Run: headless pygame with SDL's dummy video driver; simulated clock (each Clock.tick advances the game by its frame time, no real sleeping); random seed 0; keys injected as events and as key.get_pressed() state; mouse plan: one left click at the window centre at the start of phase 2, then a move to the lower-right quarter at the start of phase 3; restart key R tapped at the start of phases 3 and 4.
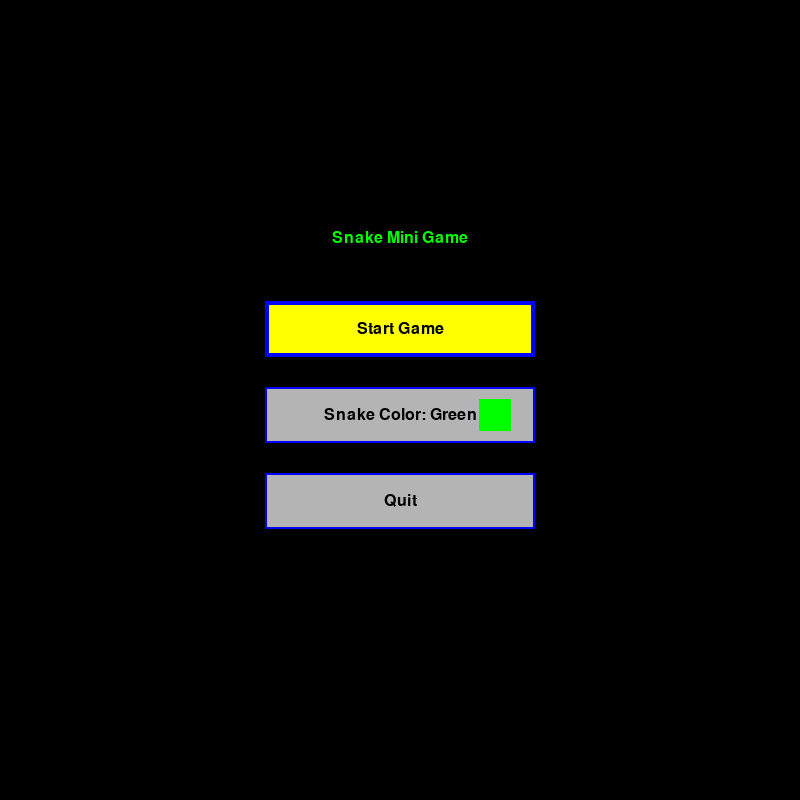
Frame 1 of 4 · flips 1–60 · no input
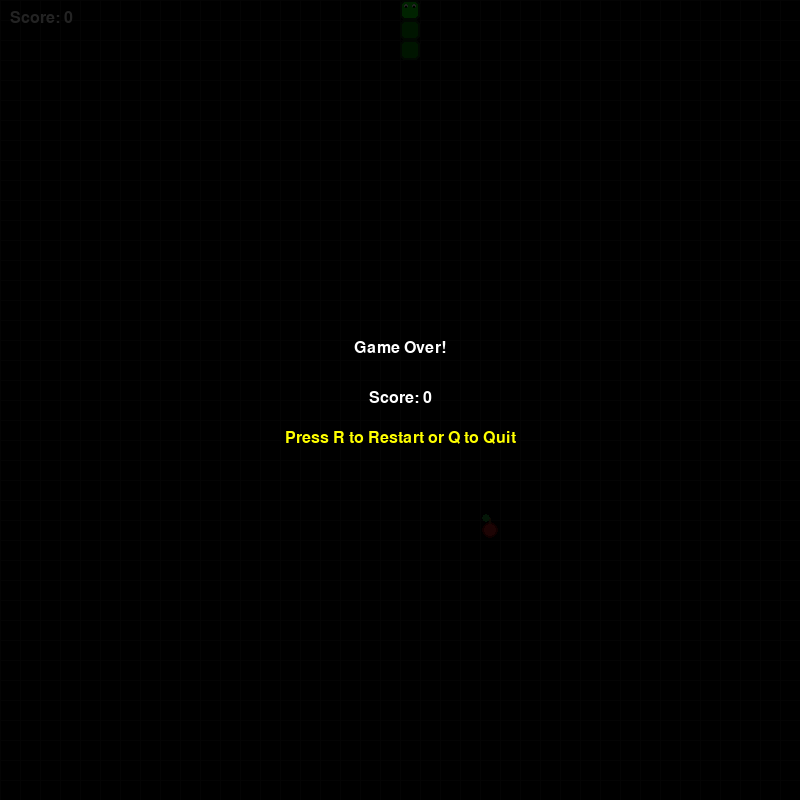
Frame 2 of 4 · flips 61–180 · clicked the window centre · tapped SPACE, RETURN · held RIGHT (→), D
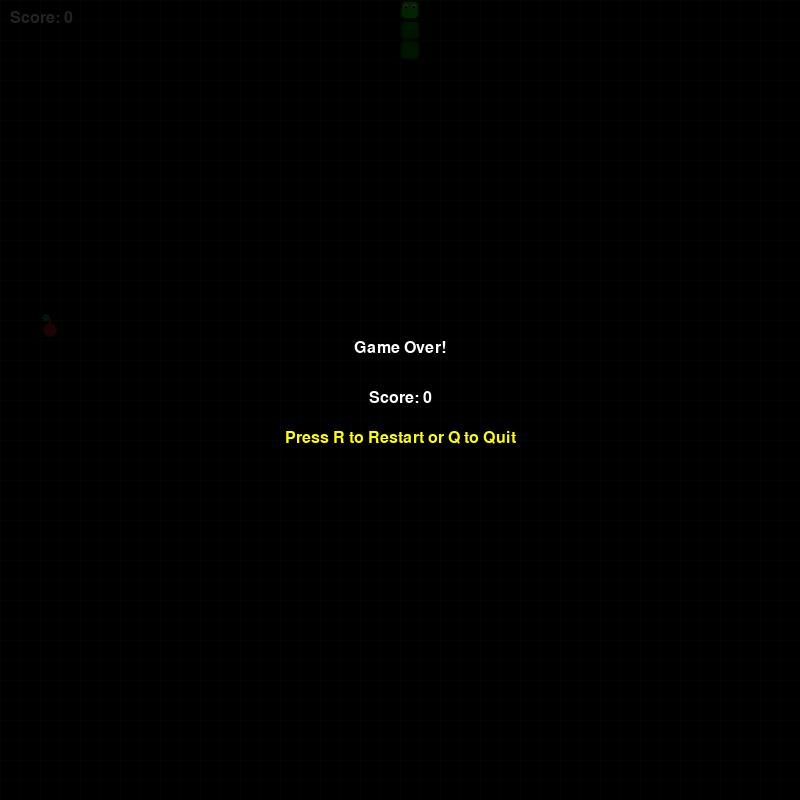
Frame 3 of 4 · flips 181–300 · moved the mouse to the lower-right quarter · tapped R · held DOWN (↓), S
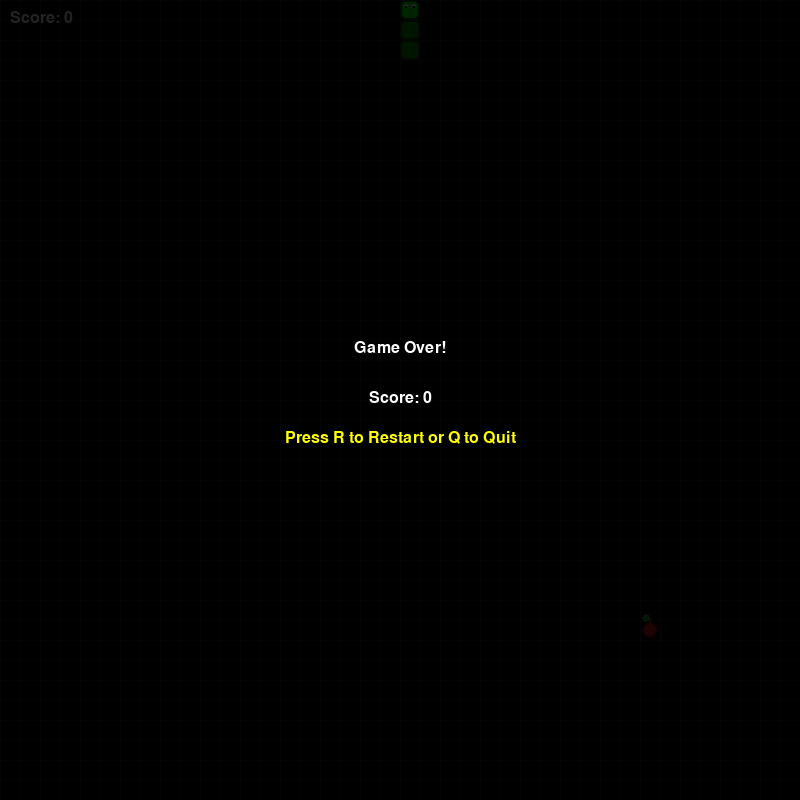
Frame 4 of 4 · flips 301–420 · tapped R · held LEFT (←), A, UP (↑), W

The pygame program that drew these frames:

import pygame
import sys
import random

# Add color options for selection
def show_main_menu():
    colors = [("Green", (0,255,0)), ("Blue", (0,0,255)), ("Red", (255,0,0)), ("Purple", (180,0,180)), ("Yellow", (255,255,0)), ("White", (255,255,255))]
    color_names = [c[0] for c in colors]
    selected_option = 0
    color_index = 0

    options = ["Start Game", "Snake Color", "Quit"]
    while True:
        screen.fill(BLACK)
        title_text = font.render('Snake Mini Game', True, GREEN)
        screen.blit(title_text, (WIDTH // 2 - title_text.get_width() // 2, HEIGHT // 2 - 170))
        button_width, button_height = 270, 56
        spacing = 30
        base_y = HEIGHT // 2 - (len(options) * (button_height + spacing)) // 2 + 30

        mouse_x, mouse_y = pygame.mouse.get_pos()
        button_rects = []

        for i, option in enumerate(options):
            button_x = WIDTH // 2 - button_width // 2
            button_y = base_y + i * (button_height + spacing)
            button_rect = pygame.Rect(button_x, button_y, button_width, button_height)
            button_rects.append(button_rect)
            mouse_over = button_rect.collidepoint(mouse_x, mouse_y)
            draw_color = YELLOW if (i == selected_option or mouse_over) else GRAY
            border_thickness = 4 if (i == selected_option or mouse_over) else 2

            pygame.draw.rect(screen, draw_color, button_rect)
            pygame.draw.rect(screen, BLUE, button_rect, border_thickness)
            if option == "Snake Color":
                btn_text = font.render(f"{option}: {color_names[color_index]}", True, BLACK)
                # Show snake preview beside option
                preview_rect = pygame.Rect(button_x + button_width - 56, button_y + button_height//2 - 16, 32, 32)
                pygame.draw.rect(screen, colors[color_index][1], preview_rect)
            else:
                btn_text = font.render(option, True, BLACK)
            screen.blit(btn_text, (button_x + button_width // 2 - btn_text.get_width() // 2,
                                   button_y + button_height // 2 - btn_text.get_height() // 2))

        pygame.display.flip()
        for event in pygame.event.get():
            if event.type == pygame.QUIT:
                pygame.quit()
                sys.exit()
            elif event.type == pygame.KEYDOWN:
                if event.key == pygame.K_UP:
                    selected_option = (selected_option - 1) % len(options)
                elif event.key == pygame.K_DOWN:
                    selected_option = (selected_option + 1) % len(options)
                elif event.key in (pygame.K_RIGHT, pygame.K_LEFT):
                    if selected_option == 1:  # Snake Color
                        if event.key == pygame.K_RIGHT:
                            color_index = (color_index + 1) % len(colors)
                        else:
                            color_index = (color_index - 1) % len(colors)
                elif event.key in (pygame.K_RETURN, pygame.K_SPACE):
                    if options[selected_option] == 'Start Game':
                        global SELECTED_SNAKE_COLOR
                        SELECTED_SNAKE_COLOR = colors[color_index][1]
                        return
                    elif options[selected_option] == 'Quit':
                        pygame.quit()
                        sys.exit()
            elif event.type == pygame.MOUSEBUTTONDOWN:
                for i, rect in enumerate(button_rects):
                    if rect.collidepoint(event.pos):
                        if options[i] == "Start Game":
                            SELECTED_SNAKE_COLOR = colors[color_index][1]
                            return
                        elif options[i] == "Quit":
                            pygame.quit()
                            sys.exit()
                        elif options[i] == "Snake Color":
                            color_index = (color_index + 1) % len(colors)
        pygame.time.wait(20)

# Keep track of selected color globally (default GREEN)
SELECTED_SNAKE_COLOR = (0,255,0)

# (Removed older draw_snake; see improved version below)

# End Generation Here

# Constants
WIDTH, HEIGHT = 800, 800
CELL_SIZE = 20
GRID_WIDTH = WIDTH // CELL_SIZE
GRID_HEIGHT = HEIGHT // CELL_SIZE
FPS = 30

# Colors
WHITE = (255, 255, 255)
GREEN = (0, 255, 0)
DARK_GREEN = (0, 155, 0)
RED = (255, 0, 0)
BLACK = (0, 0, 0)
GRAY = (180, 180, 180)
BLUE = (0, 0, 255)
YELLOW = (255, 255, 0)

pygame.init()
screen = pygame.display.set_mode((WIDTH, HEIGHT))
pygame.display.set_caption("Snake Game")
clock = pygame.time.Clock()
font = pygame.font.SysFont('Arial', 24)

def random_position(exclude=None):
    while True:
        pos = [random.randint(0, GRID_WIDTH - 1), random.randint(0, GRID_HEIGHT - 1)]
        if not exclude or pos not in exclude:
            return pos

def draw_cell(pos, color):
    rect = pygame.Rect(pos[0]*CELL_SIZE, pos[1]*CELL_SIZE, CELL_SIZE, CELL_SIZE)
    pygame.draw.rect(screen, color, rect)

def draw_snake(snake, current_direction):
    """Render snake with rounded segments, outline, head eyes, and subtle shadow."""
    border_radius = max(4, CELL_SIZE // 4)
    outline_color = (20, 60, 20)
    body_color = DARK_GREEN
    head_color = SELECTED_SNAKE_COLOR

    for segment_index, grid_pos in enumerate(snake):
        pixel_x = grid_pos[0] * CELL_SIZE
        pixel_y = grid_pos[1] * CELL_SIZE

        # Shadow
        shadow = pygame.Surface((CELL_SIZE, CELL_SIZE), pygame.SRCALPHA)
        pygame.draw.rect(shadow, (0, 0, 0, 70), shadow.get_rect(), border_radius=border_radius)
        screen.blit(shadow, (pixel_x + 2, pixel_y + 2))

        # Segment body
        segment_color = head_color if segment_index == 0 else body_color
        rect = pygame.Rect(pixel_x, pixel_y, CELL_SIZE, CELL_SIZE)
        pygame.draw.rect(screen, segment_color, rect, border_radius=border_radius)
        pygame.draw.rect(screen, outline_color, rect, width=2, border_radius=border_radius)

        # Head details: eyes
        if segment_index == 0:
            dx, dy = current_direction
            eye_radius = max(2, CELL_SIZE // 8)
            pupil_radius = max(1, eye_radius - 1)

            # Eye positions relative to head based on direction
            if dx == 1 and dy == 0:  # right
                eye1 = (pixel_x + CELL_SIZE - 6, pixel_y + 6)
                eye2 = (pixel_x + CELL_SIZE - 6, pixel_y + CELL_SIZE - 6)
                pupil_offset = (-1, 0)
            elif dx == -1 and dy == 0:  # left
                eye1 = (pixel_x + 6, pixel_y + 6)
                eye2 = (pixel_x + 6, pixel_y + CELL_SIZE - 6)
                pupil_offset = (1, 0)
            elif dx == 0 and dy == -1:  # up
                eye1 = (pixel_x + 6, pixel_y + 6)
                eye2 = (pixel_x + CELL_SIZE - 6, pixel_y + 6)
                pupil_offset = (0, 1)
            else:  # down
                eye1 = (pixel_x + 6, pixel_y + CELL_SIZE - 6)
                eye2 = (pixel_x + CELL_SIZE - 6, pixel_y + CELL_SIZE - 6)
                pupil_offset = (0, -1)

            pygame.draw.circle(screen, WHITE, eye1, eye_radius)
            pygame.draw.circle(screen, WHITE, eye2, eye_radius)
            pygame.draw.circle(screen, BLACK, (eye1[0] + pupil_offset[0], eye1[1] + pupil_offset[1]), pupil_radius)
            pygame.draw.circle(screen, BLACK, (eye2[0] + pupil_offset[0], eye2[1] + pupil_offset[1]), pupil_radius)

def draw_food(pos):
    """Render food as a small apple with stem and leaf."""
    center_x = pos[0] * CELL_SIZE + CELL_SIZE // 2
    center_y = pos[1] * CELL_SIZE + CELL_SIZE // 2
    apple_radius = max(6, CELL_SIZE // 2 - 2)

    # Apple body
    pygame.draw.circle(screen, (210, 30, 30), (center_x, center_y), apple_radius)
    pygame.draw.circle(screen, (120, 0, 0), (center_x, center_y), apple_radius, width=2)

    # Stem
    stem_height = max(4, CELL_SIZE // 3)
    stem_width = max(2, CELL_SIZE // 8)
    stem_rect = pygame.Rect(center_x - stem_width // 2, center_y - apple_radius - stem_height + 2, stem_width, stem_height)
    pygame.draw.rect(screen, (110, 70, 30), stem_rect, border_radius=2)

    # Leaf
    leaf_surface = pygame.Surface((CELL_SIZE, CELL_SIZE), pygame.SRCALPHA)
    leaf_color = (30, 160, 50)
    leaf_rect = pygame.Rect(CELL_SIZE // 2, CELL_SIZE // 2 - apple_radius, apple_radius, apple_radius // 2 + 4)
    pygame.draw.ellipse(leaf_surface, leaf_color, leaf_rect)
    screen.blit(leaf_surface, (pos[0] * CELL_SIZE - CELL_SIZE // 2 + 2, pos[1] * CELL_SIZE - CELL_SIZE // 2 + 2))

def draw_grid():
    """Draw subtle grid background."""
    grid_color = (30, 30, 30)
    for x in range(0, WIDTH, CELL_SIZE):
        pygame.draw.line(screen, grid_color, (x, 0), (x, HEIGHT))
    for y in range(0, HEIGHT, CELL_SIZE):
        pygame.draw.line(screen, grid_color, (0, y), (WIDTH, y))

def show_game_over(score):
    overlay = pygame.Surface((WIDTH, HEIGHT))
    overlay.set_alpha(220)
    overlay.fill(BLACK)
    screen.blit(overlay, (0,0))

    text1 = font.render(f"Game Over!", True, WHITE)
    text2 = font.render(f"Score: {score}", True, WHITE)
    text3 = font.render("Press R to Restart or Q to Quit", True, YELLOW)

    screen.blit(text1, (WIDTH//2 - text1.get_width()//2, HEIGHT//2 - 60))
    screen.blit(text2, (WIDTH//2 - text2.get_width()//2, HEIGHT//2 - 10))
    screen.blit(text3, (WIDTH//2 - text3.get_width()//2, HEIGHT//2 + 30))
    pygame.display.flip()

def main():
    # Make the initial snake height 3
    snake = [[GRID_WIDTH//2, GRID_HEIGHT//2 + i] for i in range(3)]
    direction = (0, -1)  # Up
    food = random_position(exclude=snake)
    score = 0
    running = True

    while running:
        clock.tick(FPS)
        for event in pygame.event.get():
            if event.type == pygame.QUIT:
                pygame.quit()
                sys.exit()
            elif event.type == pygame.KEYDOWN:
                if event.key == pygame.K_UP and direction != (0, 1):
                    direction = (0, -1)
                elif event.key == pygame.K_DOWN and direction != (0, -1):
                    direction = (0, 1)
                elif event.key == pygame.K_LEFT and direction != (1, 0):
                    direction = (-1, 0)
                elif event.key == pygame.K_RIGHT and direction != (-1, 0):
                    direction = (1, 0)

        new_head = [snake[0][0] + direction[0], snake[0][1] + direction[1]]

        # Check collisions with walls or itself
        if (new_head in snake or
            new_head[0] < 0 or new_head[0] >= GRID_WIDTH or
            new_head[1] < 0 or new_head[1] >= GRID_HEIGHT):
            show_game_over(score)
            while True:
                event = pygame.event.wait()
                if event.type == pygame.QUIT:
                    pygame.quit()
                    sys.exit()
                elif event.type == pygame.KEYDOWN:
                    if event.key == pygame.K_r:
                        main()
                        return
                    elif event.key == pygame.K_q or event.key == pygame.K_ESCAPE:
                        pygame.quit()
                        sys.exit()

        snake.insert(0, new_head)
        if new_head == food:
            score += 1
            food = random_position(exclude=snake)
        else:
            snake.pop()

        screen.fill(BLACK)
        draw_grid()
        draw_snake(snake, direction)
        draw_food(food)

        # Draw score
        score_txt = font.render(f"Score: {score}", True, WHITE)
        screen.blit(score_txt, (10, 10))
        pygame.display.flip()

if __name__ == "__main__":
    show_main_menu()
    main()
